2-way image classification set "cnn_dataset" from GitHub (upputurisrilaxmi-ui/Project_ML); label vocabulary: crop, weed.

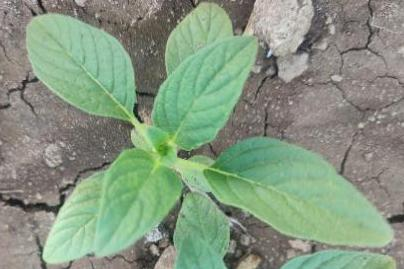
Label: crop

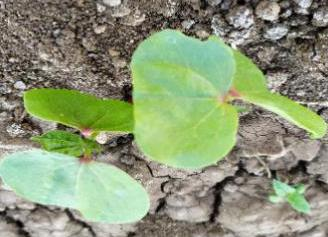
Label: weed

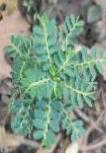
Label: weed

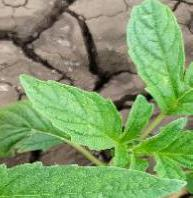
Label: crop

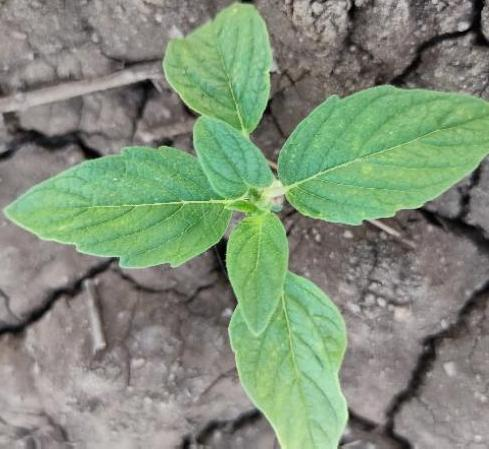
Label: crop

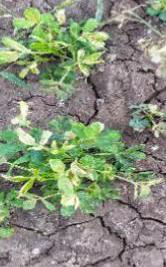
Label: weed
